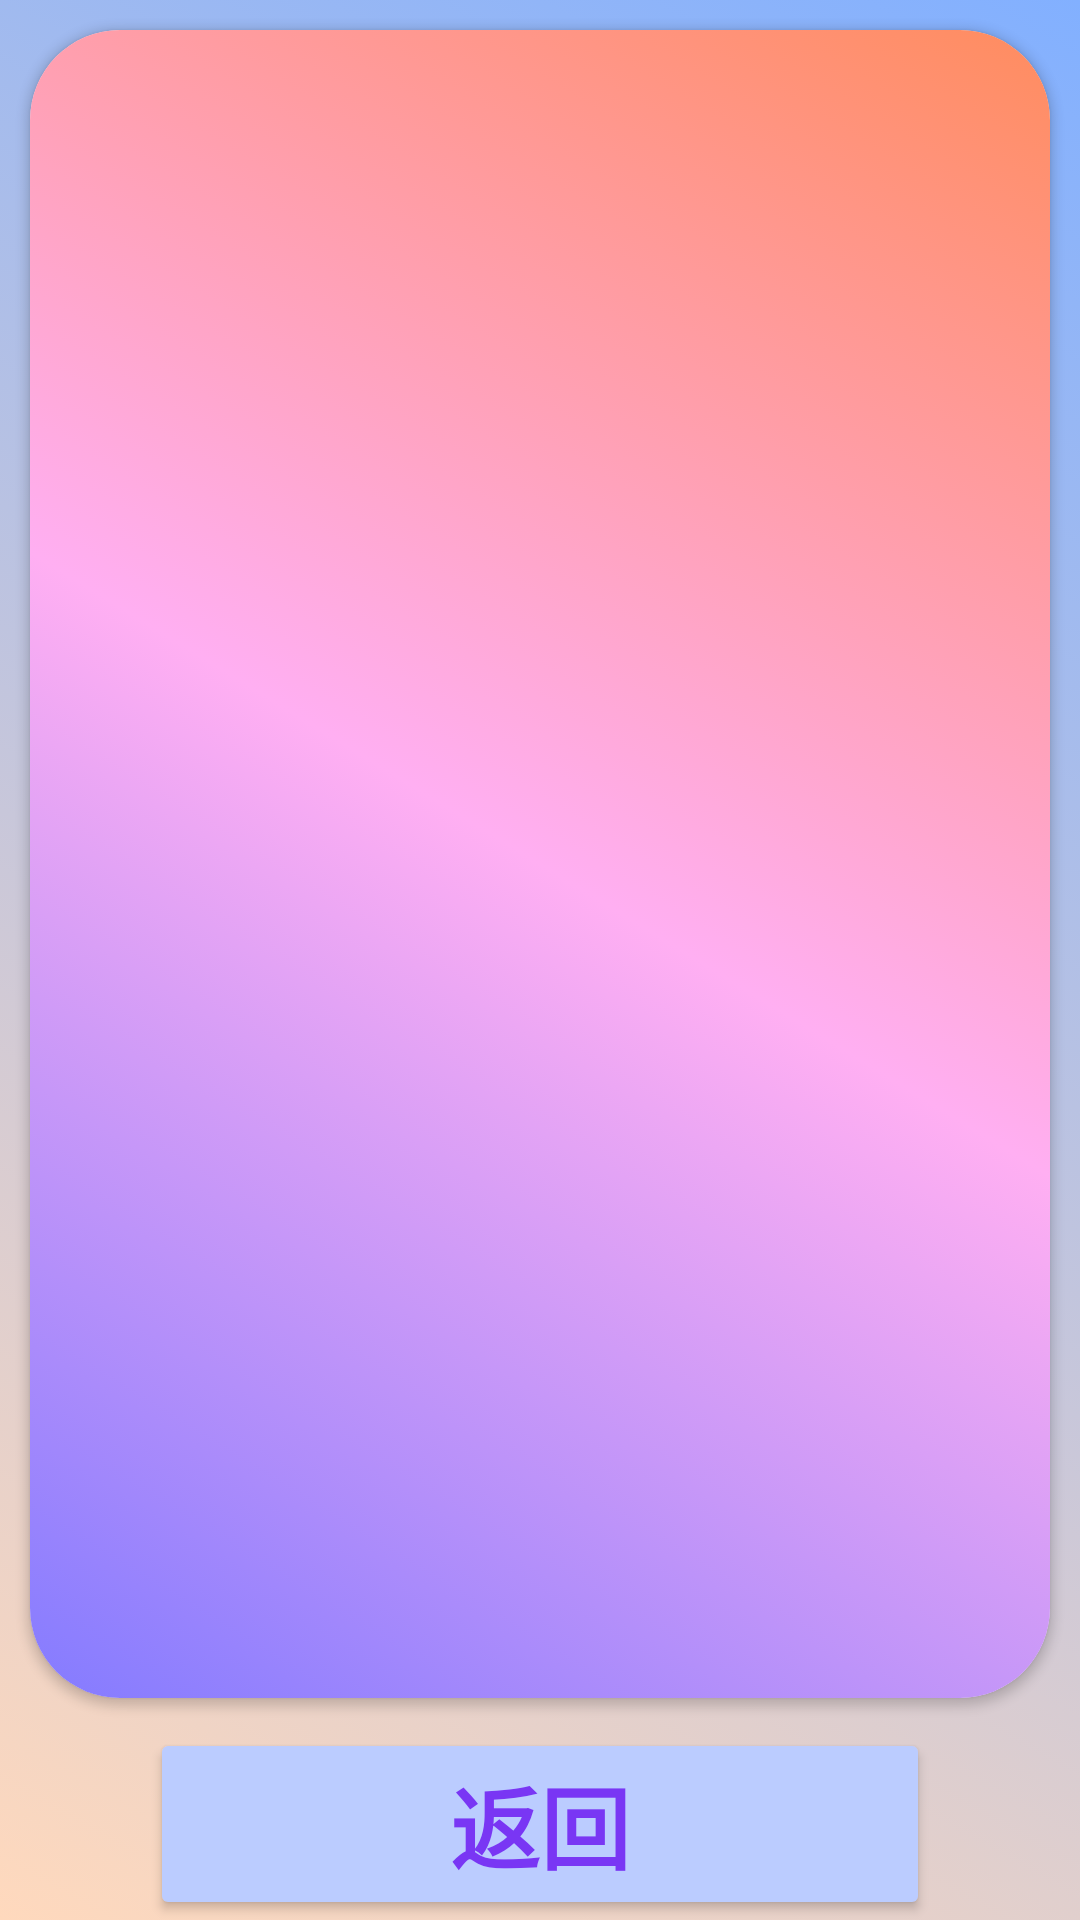

Android layout source for this screen:
<!-- AndroidManifest.xml: fallback theme Theme.MaterialComponents.DayNight.NoActionBar -->
<!-- res/layout/activity_view_student.xml -->
<?xml version="1.0" encoding="utf-8"?>
<androidx.constraintlayout.widget.ConstraintLayout xmlns:android="http://schemas.android.com/apk/res/android"
    xmlns:app="http://schemas.android.com/apk/res-auto"
    xmlns:tools="http://schemas.android.com/tools"
    android:layout_width="match_parent"
    android:layout_height="match_parent"
    android:background="@drawable/card_background3"
    tools:context=".Activity.Teacher_ViewStudent_Activity">

    <LinearLayout
        android:layout_width="match_parent"
        android:layout_height="match_parent"
        android:orientation="vertical"
        app:layout_constraintBottom_toBottomOf="parent"
        app:layout_constraintEnd_toEndOf="parent"
        app:layout_constraintStart_toStartOf="parent"
        app:layout_constraintTop_toTopOf="parent">

        <androidx.cardview.widget.CardView
            android:layout_width="match_parent"

            android:layout_height="match_parent"
            android:layout_margin="10dp"
            android:layout_weight="1"
            app:cardCornerRadius="30dp">

            <androidx.constraintlayout.widget.ConstraintLayout
                android:layout_width="match_parent"
                android:layout_height="match_parent"
                android:background="@drawable/card_background2">

                <androidx.recyclerview.widget.RecyclerView
                    android:id="@+id/class_room_student_db"
                    android:layout_width="match_parent"
                    android:layout_height="match_parent"
                    android:layout_marginHorizontal="20dp"
                    android:layout_marginVertical="10dp"
                    app:layout_constraintBottom_toBottomOf="parent"
                    app:layout_constraintEnd_toEndOf="parent"
                    app:layout_constraintStart_toStartOf="parent"
                    app:layout_constraintTop_toTopOf="parent">

                </androidx.recyclerview.widget.RecyclerView>
            </androidx.constraintlayout.widget.ConstraintLayout>

        </androidx.cardview.widget.CardView>

        <Button
            android:id="@+id/view_Student_back"
            android:layout_width="match_parent"
            android:layout_height="match_parent"
            android:layout_gravity="center"
            android:layout_marginHorizontal="50dp"
            android:layout_weight="9"
            android:backgroundTint="@color/LoginButtonColor"
            android:text="返回"
            android:textColor="@color/LoginButtonTextColor"
            android:textSize="30sp"
            android:textStyle="bold" />
    </LinearLayout>

</androidx.constraintlayout.widget.ConstraintLayout>
<!-- resources referenced by this layout -->
<resources>
  <color name="LoginButtonColor">#BBCCFF</color>
  <color name="LoginButtonTextColor">#7936F4</color>&gt;
  <!-- drawable card_background2 (drawable) -->
  <?xml version="1.0" encoding="utf-8"?>
  <selector xmlns:android="http://schemas.android.com/apk/res/android">
      <item>
          <shape android:layout_height="match_parent">
              <gradient android:endColor="#FF8C5E"
                  android:centerColor="#FFAFF2"
                  android:gradientRadius="200dp"
                  android:startColor="#847BFF"
                  android:angle="45"
                  android:type="linear" />
          </shape>
      </item>
  </selector>
  <!-- drawable card_background3 (drawable) -->
  <?xml version="1.0" encoding="utf-8"?>
  <selector xmlns:android="http://schemas.android.com/apk/res/android">
      <item>
          <shape android:layout_height="match_parent">
              <gradient android:endColor="#82B0FF"
                  android:angle="45"
                  android:startColor="#FFD9BD"
                  android:type="linear" />
          </shape>
      </item>
  </selector>
</resources>
